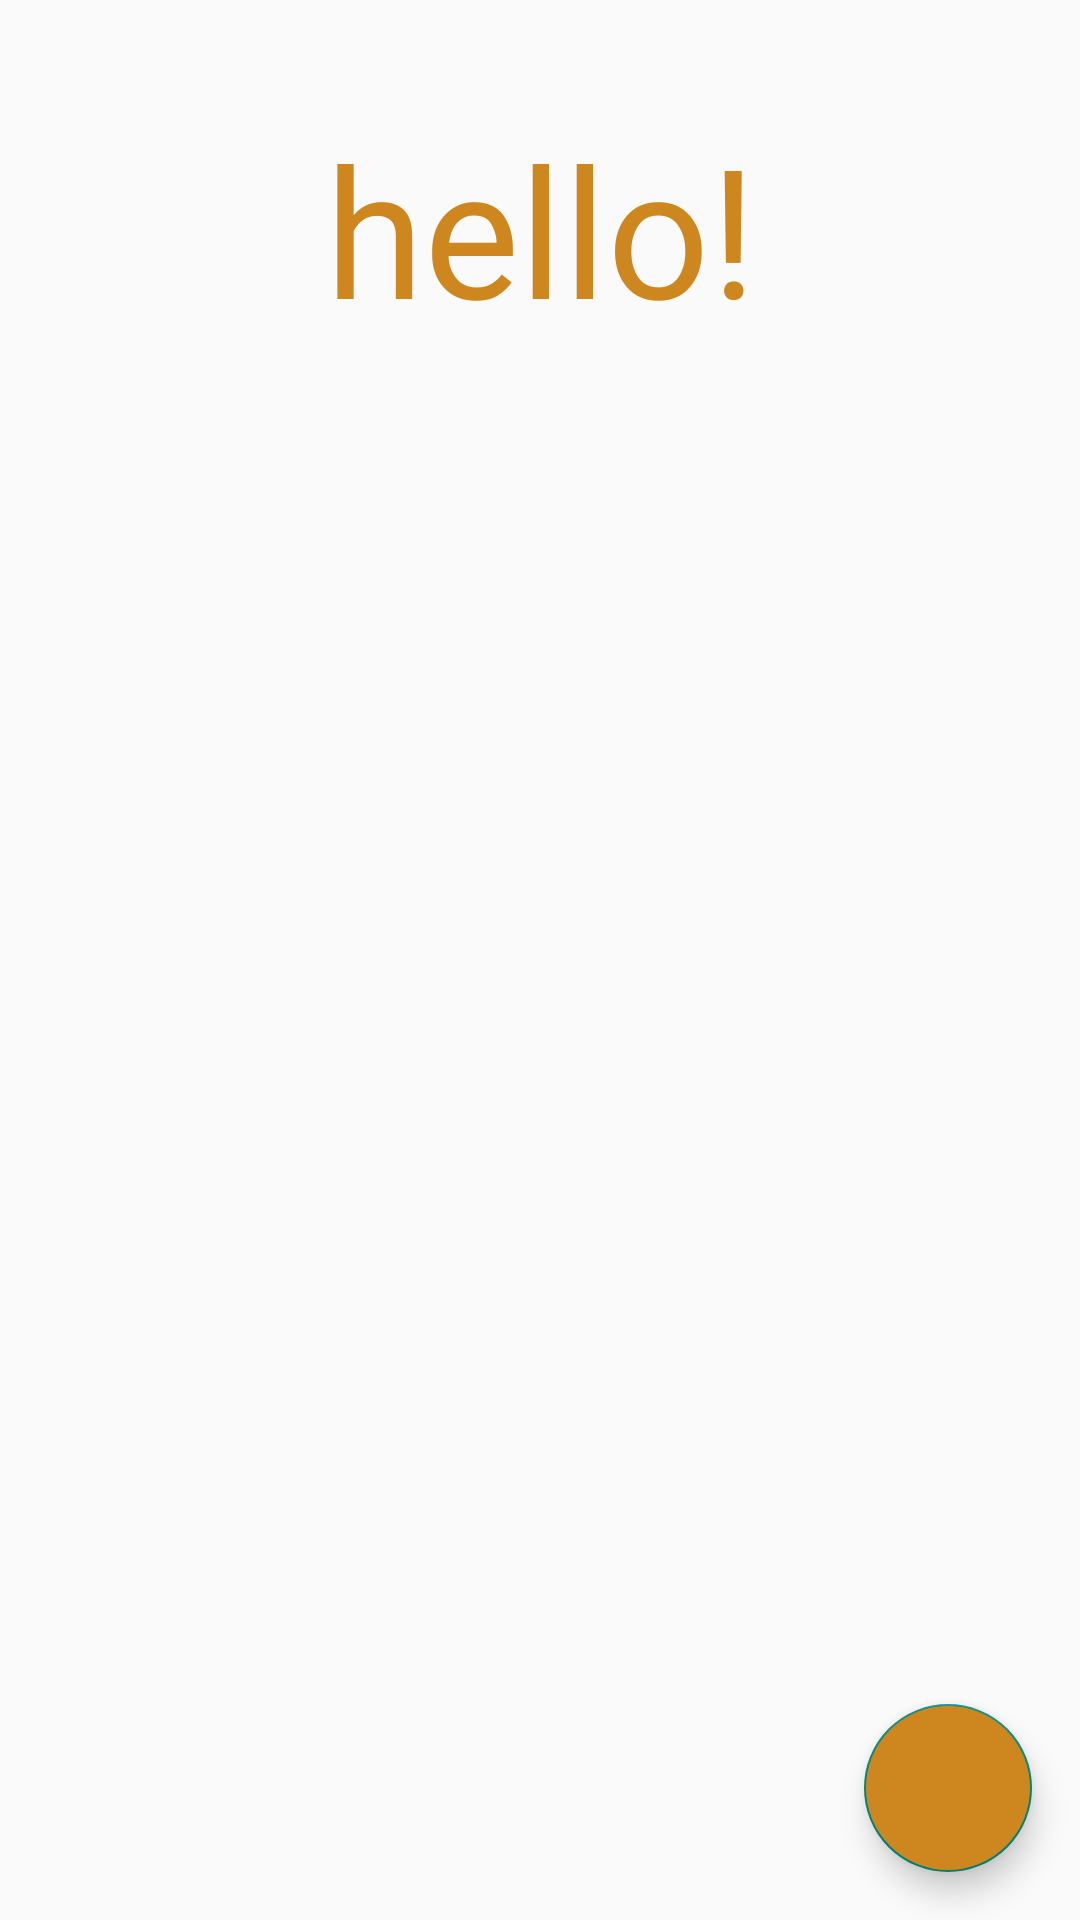

The Android layout XML behind this screen, and the referenced resources:
<!-- AndroidManifest.xml: application theme Theme.Lvl4lesson1 -->
<!-- res/layout/fragment_home.xml -->
<?xml version="1.0" encoding="utf-8"?>
<androidx.constraintlayout.widget.ConstraintLayout xmlns:android="http://schemas.android.com/apk/res/android"
    xmlns:app="http://schemas.android.com/apk/res-auto"
    xmlns:tools="http://schemas.android.com/tools"
    android:layout_width="match_parent"
    android:layout_height="match_parent"
    tools:context=".ui.home.HomeFragment">




    <com.google.android.material.floatingactionbutton.FloatingActionButton
        android:id="@+id/fab"
        android:layout_width="wrap_content"
        android:layout_height="wrap_content"
        android:layout_margin="16dp"
        android:backgroundTint="@color/orange"
        android:src="@drawable/ic_add"
        app:layout_constraintBottom_toBottomOf="parent"
        app:layout_constraintEnd_toEndOf="parent" />

    <TextView
        android:id="@+id/textHello"
        android:layout_width="wrap_content"
        android:layout_height="wrap_content"
android:layout_marginTop="36dp"
        android:fontFamily="@font/gropled_bold"
        android:text="hello!"
        android:textColor="@color/orange"
        android:textSize="60sp"
        app:layout_constraintEnd_toEndOf="parent"
        app:layout_constraintStart_toStartOf="parent"
        app:layout_constraintTop_toTopOf="parent" />



    <androidx.recyclerview.widget.RecyclerView
        android:id="@+id/recyclerView"
        android:layout_width="match_parent"
        android:layout_height="wrap_content"
        app:layoutManager="androidx.recyclerview.widget.LinearLayoutManager"
        app:layout_constraintStart_toStartOf="parent"
        app:layout_constraintEnd_toEndOf="parent"
        app:layout_constraintTop_toBottomOf="@id/textHello"
        app:layout_constraintBottom_toBottomOf="parent"
        android:layout_marginTop="100dp"
        tools:listitem="@layout/item_news" />


</androidx.constraintlayout.widget.ConstraintLayout>
<!-- res/layout/item_news.xml (included above) -->
<?xml version="1.0" encoding="utf-8"?>
<androidx.constraintlayout.widget.ConstraintLayout xmlns:android="http://schemas.android.com/apk/res/android"
    android:layout_width="match_parent"
    android:layout_height="wrap_content"
    android:paddingStart="16dp"
    android:paddingEnd="16dp"
    android:layout_marginTop="8dp"
    android:paddingBottom="8dp"
    xmlns:app="http://schemas.android.com/apk/res-auto"
    android:background="@color/dark_orange">

    <TextView
        android:id="@+id/textTitle"
        android:layout_width="wrap_content"
        android:layout_height="wrap_content"
        android:layout_marginTop="4dp"
        android:text="Title"
        android:textColor="@color/orange"
        android:textSize="30sp"
        app:layout_constraintStart_toStartOf="parent"
        app:layout_constraintTop_toTopOf="parent" />
    <TextView
        android:id="@+id/textTime"
        android:layout_width="wrap_content"
        android:layout_height="wrap_content"
        android:layout_marginTop="4dp"
        android:text="Title"
        android:textColor="@color/orange"
        android:textSize="30sp"
        app:layout_constraintEnd_toEndOf="parent"
        app:layout_constraintTop_toTopOf="parent" />

</androidx.constraintlayout.widget.ConstraintLayout>
<!-- resources referenced by this layout -->
<resources>
  <color name="dark_orange">#68420A</color>
  <color name="orange">#CD871E</color>
  <style name="Theme.Lvl4lesson1" parent="Theme.MaterialComponents.DayNight.DarkActionBar.Bridge">
          
          <item name="colorPrimary">@color/orange</item>
          <item name="colorPrimaryVariant">@color/purple_700</item>
          <item name="colorOnPrimary">@color/white</item>
          
          <item name="colorSecondary">@color/teal_200</item>
          <item name="colorSecondaryVariant">@color/teal_700</item>
          <item name="colorOnSecondary">@color/black</item>
          
          <item name="android:statusBarColor" tools:targetApi="l">?attr/colorPrimaryVariant</item>
          
  
      </style>
  <color name="purple_700">#FF3700B3</color>
  <color name="white">#FFFFFFFF</color>
  <color name="teal_200">#FF03DAC5</color>
  <color name="teal_700">#FF018786</color>
  <color name="black">#FF000000</color>
</resources>
